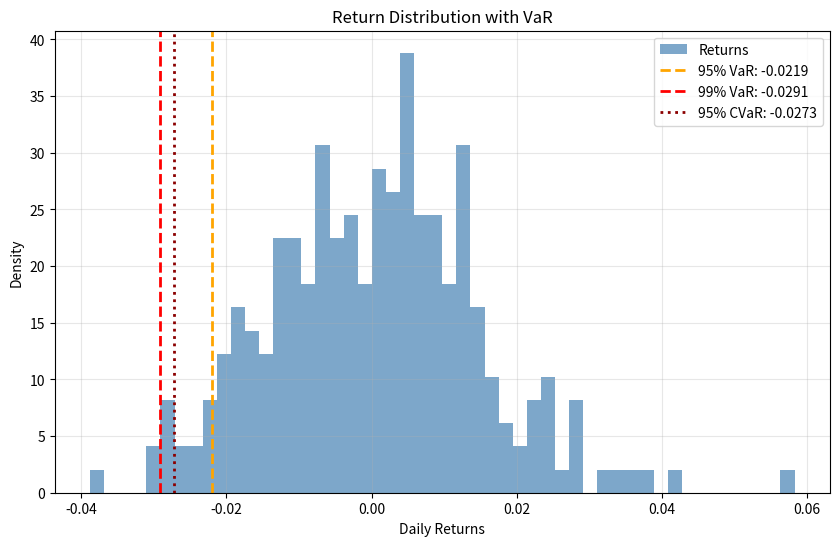

Source code (Python):
import numpy as np
import pandas as pd
import matplotlib.pyplot as plt
from scipy import stats

np.random.seed(42)
portfolio_value = 1_000_000  # $1M portfolio

# Simulated daily returns (252 trading days)
returns = np.random.normal(0.0005, 0.015, 252)
print(f"Mean daily return: {returns.mean():.4f}")
print(f"Daily volatility: {returns.std():.4f}")

def historical_var(returns, confidence=0.95):
    """Calculate Historical VaR."""
    return np.percentile(returns, (1 - confidence) * 100)

var_95 = historical_var(returns, 0.95)
var_99 = historical_var(returns, 0.99)

print(f"1-day 95% VaR: {var_95:.4f} ({var_95*100:.2f}%)")
print(f"1-day 99% VaR: {var_99:.4f} ({var_99*100:.2f}%)")
print(f"\nDollar VaR (95%): ${abs(var_95 * portfolio_value):,.0f}")
print(f"Dollar VaR (99%): ${abs(var_99 * portfolio_value):,.0f}")

def parametric_var(returns, confidence=0.95):
    """Calculate Parametric (Gaussian) VaR."""
    mu = returns.mean()
    sigma = returns.std()
    z_score = stats.norm.ppf(1 - confidence)
    return mu + z_score * sigma

param_var_95 = parametric_var(returns, 0.95)
print(f"Parametric 95% VaR: {param_var_95:.4f}")
print(f"Dollar VaR: ${abs(param_var_95 * portfolio_value):,.0f}")

def conditional_var(returns, confidence=0.95):
    """Calculate CVaR (Expected Shortfall)."""
    var = historical_var(returns, confidence)
    return returns[returns <= var].mean()

cvar_95 = conditional_var(returns, 0.95)
print(f"95% CVaR: {cvar_95:.4f}")
print(f"Dollar CVaR: ${abs(cvar_95 * portfolio_value):,.0f}")
print(f"\nInterpretation: On the worst 5% of days, average loss is ${abs(cvar_95 * portfolio_value):,.0f}")

def monte_carlo_var(returns, n_simulations=10000, confidence=0.95):
    """Calculate VaR using Monte Carlo simulation."""
    mu = returns.mean()
    sigma = returns.std()
    
    simulated = np.random.normal(mu, sigma, n_simulations)
    return np.percentile(simulated, (1 - confidence) * 100)

mc_var = monte_carlo_var(returns)
print(f"Monte Carlo 95% VaR: {mc_var:.4f}")
print(f"Dollar VaR: ${abs(mc_var * portfolio_value):,.0f}")

fig, ax = plt.subplots(figsize=(10, 6))

ax.hist(returns, bins=50, density=True, alpha=0.7, color='steelblue', label='Returns')
ax.axvline(var_95, color='orange', linewidth=2, linestyle='--', label=f'95% VaR: {var_95:.4f}')
ax.axvline(var_99, color='red', linewidth=2, linestyle='--', label=f'99% VaR: {var_99:.4f}')
ax.axvline(cvar_95, color='darkred', linewidth=2, linestyle=':', label=f'95% CVaR: {cvar_95:.4f}')

ax.set_xlabel('Daily Returns')
ax.set_ylabel('Density')
ax.set_title('Return Distribution with VaR')
ax.legend()
ax.grid(True, alpha=0.3)
plt.show()

# YOUR CODE HERE
# 10-day VaR ≈ 1-day VaR × √10
